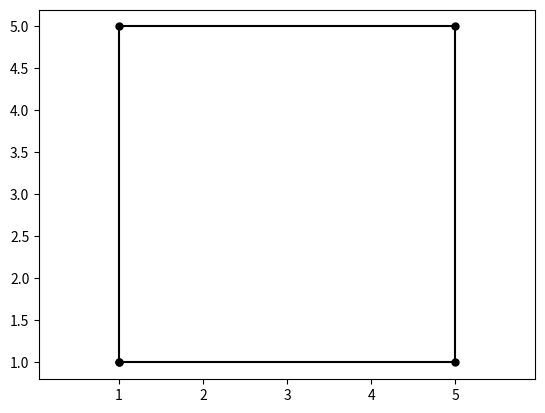

Write Python code to recreate this figure.
import matplotlib.pyplot as plt
import numpy as np
x = [1,1,5,5,1]
y = [1,5,5,1,1]
plt.plot(x,y, color='k', label='lunchte', marker='o',ms=5)
plt.axis('equal')
plt.show()